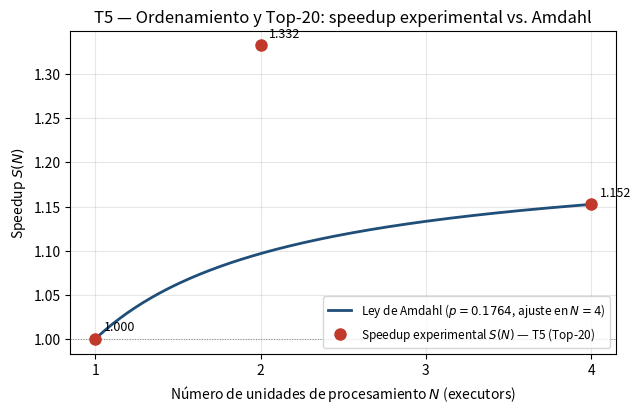

Here is the Python script that generated this plot:
"""
Genera fig_speedup.png: speedup experimental (S) de la transformacion T5
(Ordenamiento y Top-20, foco individual TA-IND-04) frente a la curva
teorica de Amdahl, con el parametro p ajustado sobre la medicion en N=4.

Elaboracion propia. Fuente de los datos:
  Repositorio: https://github.com/ffarinangog2/pe-u4-spark-equipo-c
  Commit: 3a0ae757b6f8288bf095905e286bca75d8026a36 (rama main)
  Archivo: resultados/tiempos_resumen.csv (T5, executors[1,2,4])
"""
import numpy as np
import matplotlib.pyplot as plt

T_spark = {1: 1.563247100, 2: 1.173254300, 4: 1.356484800}
S_med = {N: T_spark[1] / T_spark[N] for N in [1, 2, 4]}

S4 = S_med[4]
p = (1 - 1 / S4) / 0.75  # ajuste de un solo punto (N=4)

def S_amdahl(N, p):
    return 1 / ((1 - p) + p / N)

N_cont = np.linspace(1, 4, 200)
S_teo_cont = [S_amdahl(N, p) for N in N_cont]

fig, ax = plt.subplots(figsize=(6.5, 4.2), dpi=300)
ax.plot(N_cont, S_teo_cont, color="#1f4e79", linewidth=2,
        label=f"Ley de Amdahl ($p={p:.4f}$, ajuste en $N=4$)")
Ns = [1, 2, 4]
Svals = [S_med[N] for N in Ns]
ax.plot(Ns, Svals, "o", color="#c0392b", markersize=8, zorder=5,
        label="Speedup experimental $S(N)$ — T5 (Top-20)")
for N in Ns:
    ax.annotate(f"{S_med[N]:.3f}", (N, S_med[N]),
                textcoords="offset points", xytext=(6, 6), fontsize=9)

ax.axhline(1, color="gray", linewidth=0.7, linestyle=":")
ax.set_xlabel("Número de unidades de procesamiento $N$ (executors)")
ax.set_ylabel("Speedup $S(N)$")
ax.set_title("T5 — Ordenamiento y Top-20: speedup experimental vs. Amdahl")
ax.set_xticks([1, 2, 3, 4])
ax.legend(loc="lower right", fontsize=8.5)
ax.grid(alpha=0.3)
fig.tight_layout()
fig.savefig("fig_speedup.png", dpi=300)
print("OK: fig_speedup.png (T5) generada")
